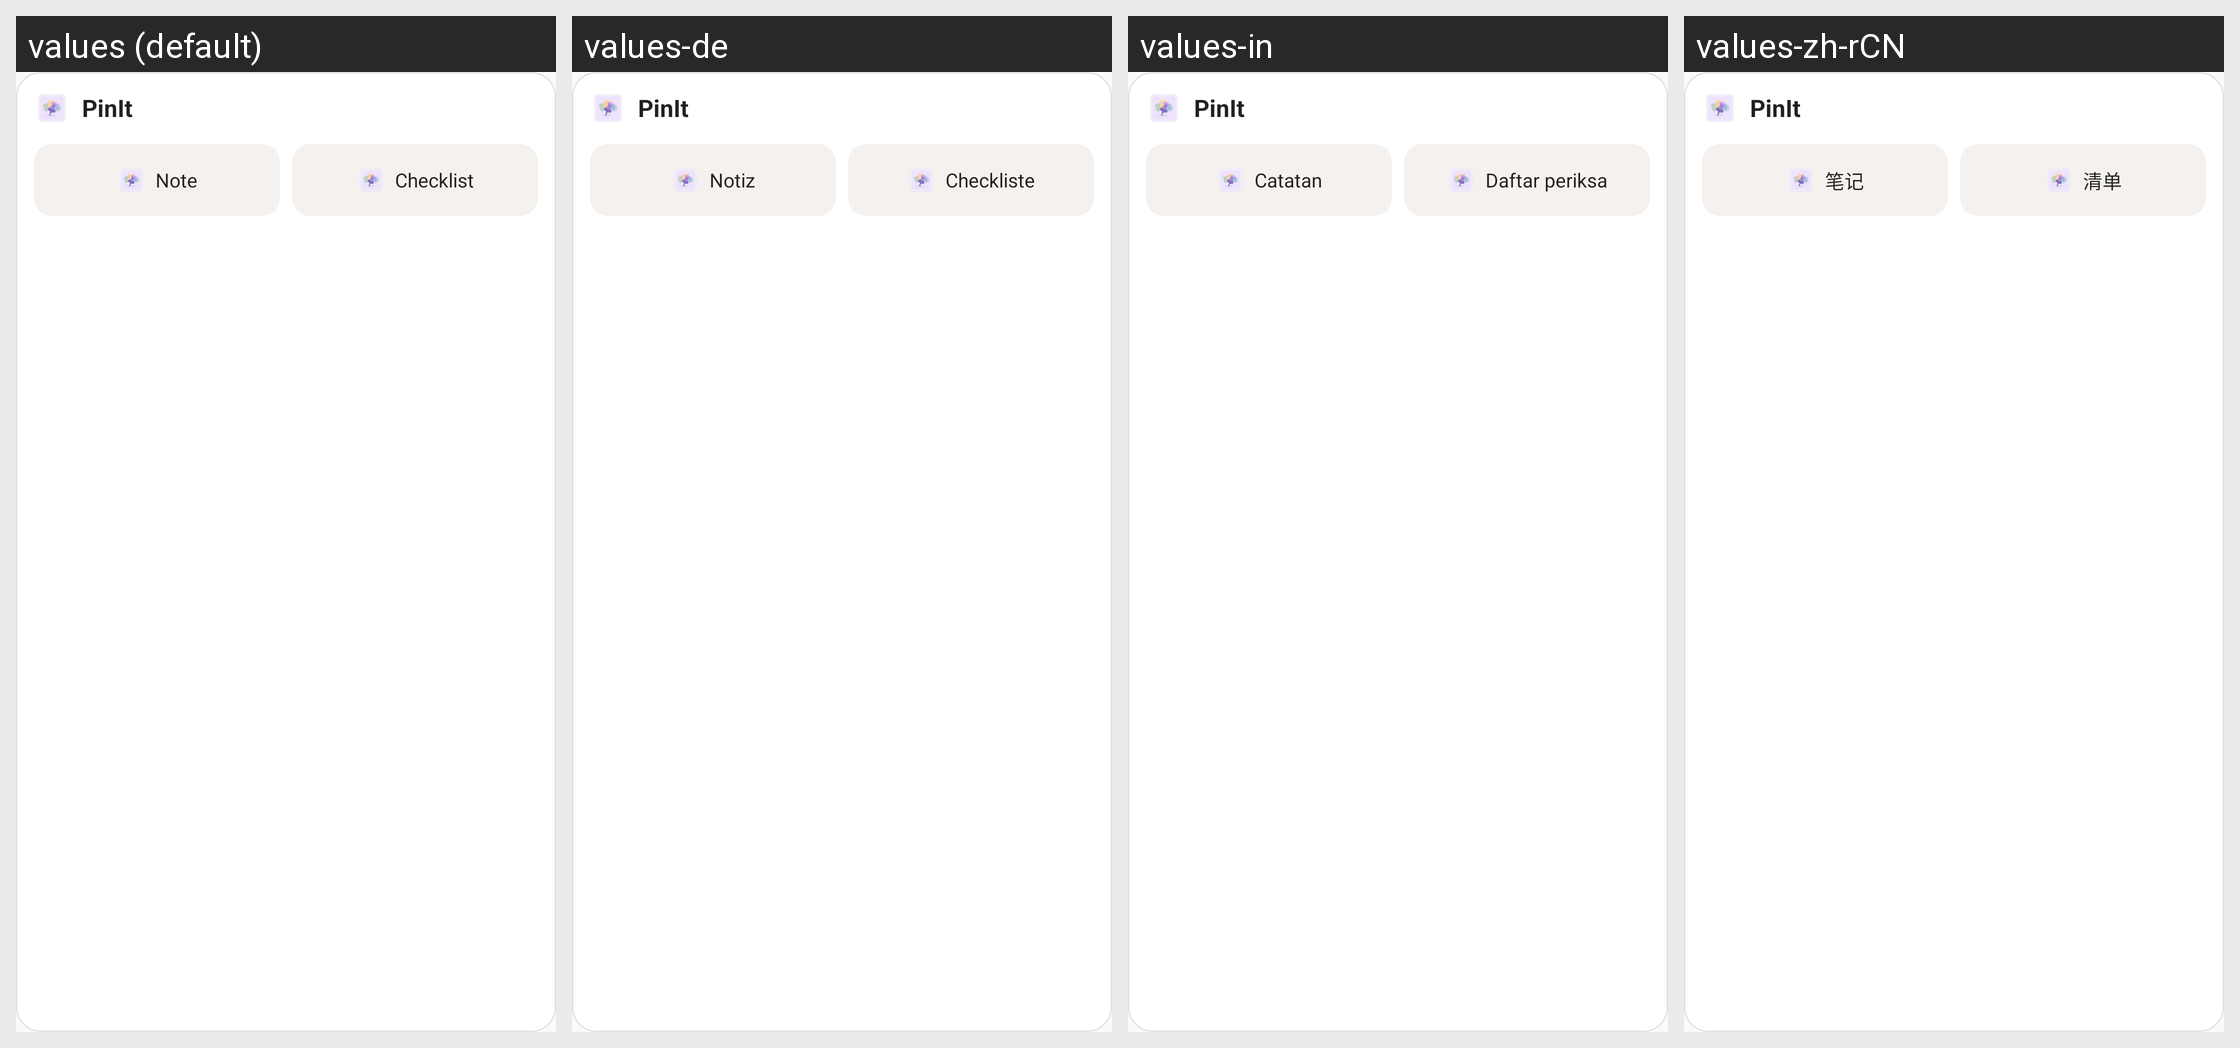

Locale-by-locale string values for the Android screen shown in this grid:
Android screen res/layout/widget_layout.xml rendered under 4 locales, left to right: values (default), values-de, values-in, values-zh-rCN. Device: Nexus 5 (rendered at 1080×1920; each locale shown at half size, 540×960, under a caption strip naming it); theme Theme.PinIt.
Other locales in the repository, not shown: values-ar, values-es, values-fr, values-hi, values-it, values-ja, values-ko, values-pt-rBR, values-ru.
Strings drawn on this screen, with the default value and each locale's value (text and hints the layout hard-codes, and strings that could not be matched under every locale, appear in the picture but are not listed):

app_name
  values: PinIt
  values-de: PinIt  [not translated; the default value is used]
  values-in: PinIt  [not translated; the default value is used]
  values-zh-rCN: PinIt  [not translated; the default value is used]

type_note
  values: Note
  values-de: Notiz
  values-in: Catatan
  values-zh-rCN: 笔记

type_list
  values: Checklist
  values-de: Checkliste
  values-in: Daftar periksa
  values-zh-rCN: 清单
